21-way image classification set "processed" from GitHub (Tensai-Kartik/PlantCare); label vocabulary: apple black rot, apple cedar apple rust, apple healthy, apple scab, corn common rust, corn healthy, corn northern leaf blight, grape black rot, grape esca black measles, grape healthy, pepper bell bacterial spot, pepper bell healthy, potato early blight, potato healthy, potato late blight, tomato bacterial spot, tomato early blight, tomato healthy, tomato late blight, tomato septoria leaf spot, tomato yellow leaf curl virus.

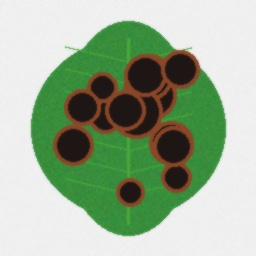
Label: grape black rot

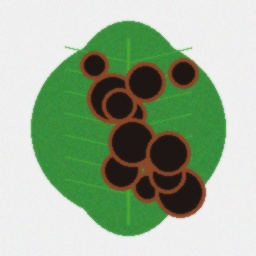
Label: grape esca black measles

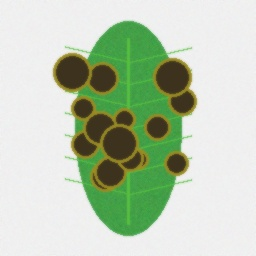
Label: corn northern leaf blight

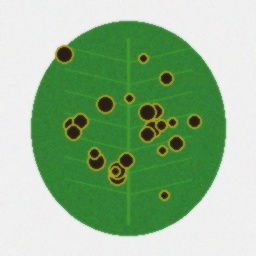
Label: tomato septoria leaf spot

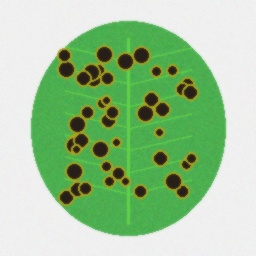
Label: pepper bell bacterial spot

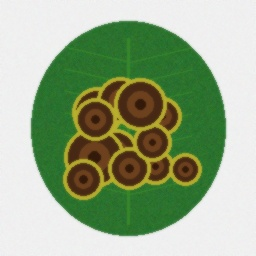
Label: potato early blight
